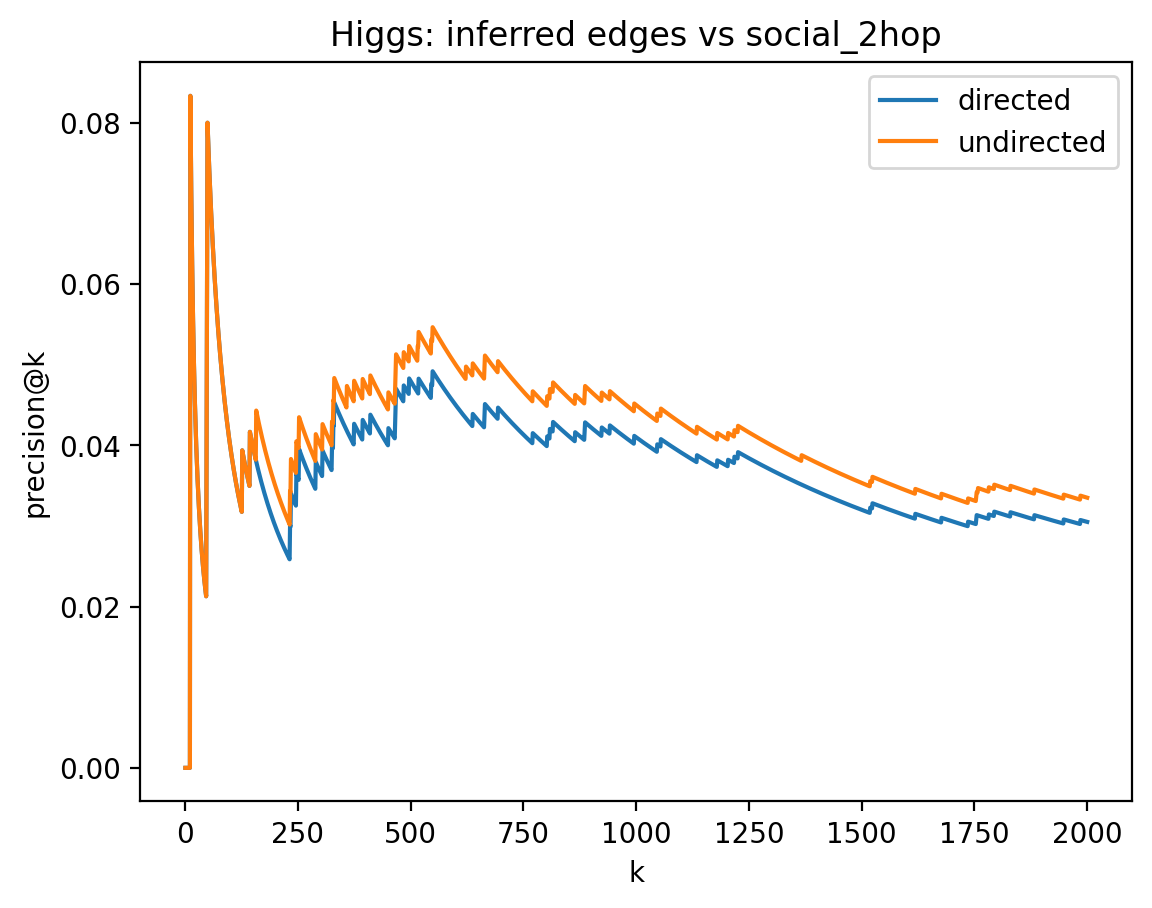

Data behind this chart, as committed beside it:
k, precision_directed, precision_undirected
1, 0.0, 0.0
2, 0.0, 0.0
3, 0.0, 0.0
4, 0.0, 0.0
5, 0.0, 0.0
6, 0.0, 0.0
7, 0.0, 0.0
8, 0.0, 0.0
9, 0.0, 0.0
10, 0.0, 0.0
11, 0.0, 0.0
12, 0.08333, 0.08333
13, 0.07692, 0.07692
14, 0.07143, 0.07143
15, 0.06667, 0.06667
16, 0.0625, 0.0625
17, 0.05882, 0.05882
18, 0.05556, 0.05556
19, 0.05263, 0.05263
20, 0.05, 0.05
21, 0.04762, 0.04762
22, 0.04545, 0.04545
23, 0.04348, 0.04348
24, 0.04167, 0.04167
25, 0.04, 0.04
26, 0.03846, 0.03846
27, 0.03704, 0.03704
28, 0.03571, 0.03571
29, 0.03448, 0.03448
30, 0.03333, 0.03333
31, 0.03226, 0.03226
32, 0.03125, 0.03125
33, 0.0303, 0.0303
34, 0.02941, 0.02941
35, 0.02857, 0.02857
36, 0.02778, 0.02778
37, 0.02703, 0.02703
38, 0.02632, 0.02632
39, 0.02564, 0.02564
40, 0.025, 0.025
41, 0.02439, 0.02439
42, 0.02381, 0.02381
43, 0.02326, 0.02326
44, 0.02273, 0.02273
45, 0.02222, 0.02222
46, 0.02174, 0.02174
47, 0.02128, 0.02128
48, 0.04167, 0.04167
49, 0.06122, 0.06122
50, 0.08, 0.08
51, 0.07843, 0.07843
52, 0.07692, 0.07692
53, 0.07547, 0.07547
54, 0.07407, 0.07407
55, 0.07273, 0.07273
56, 0.07143, 0.07143
57, 0.07018, 0.07018
58, 0.06897, 0.06897
59, 0.0678, 0.0678
60, 0.06667, 0.06667
... 1,940 more rows
